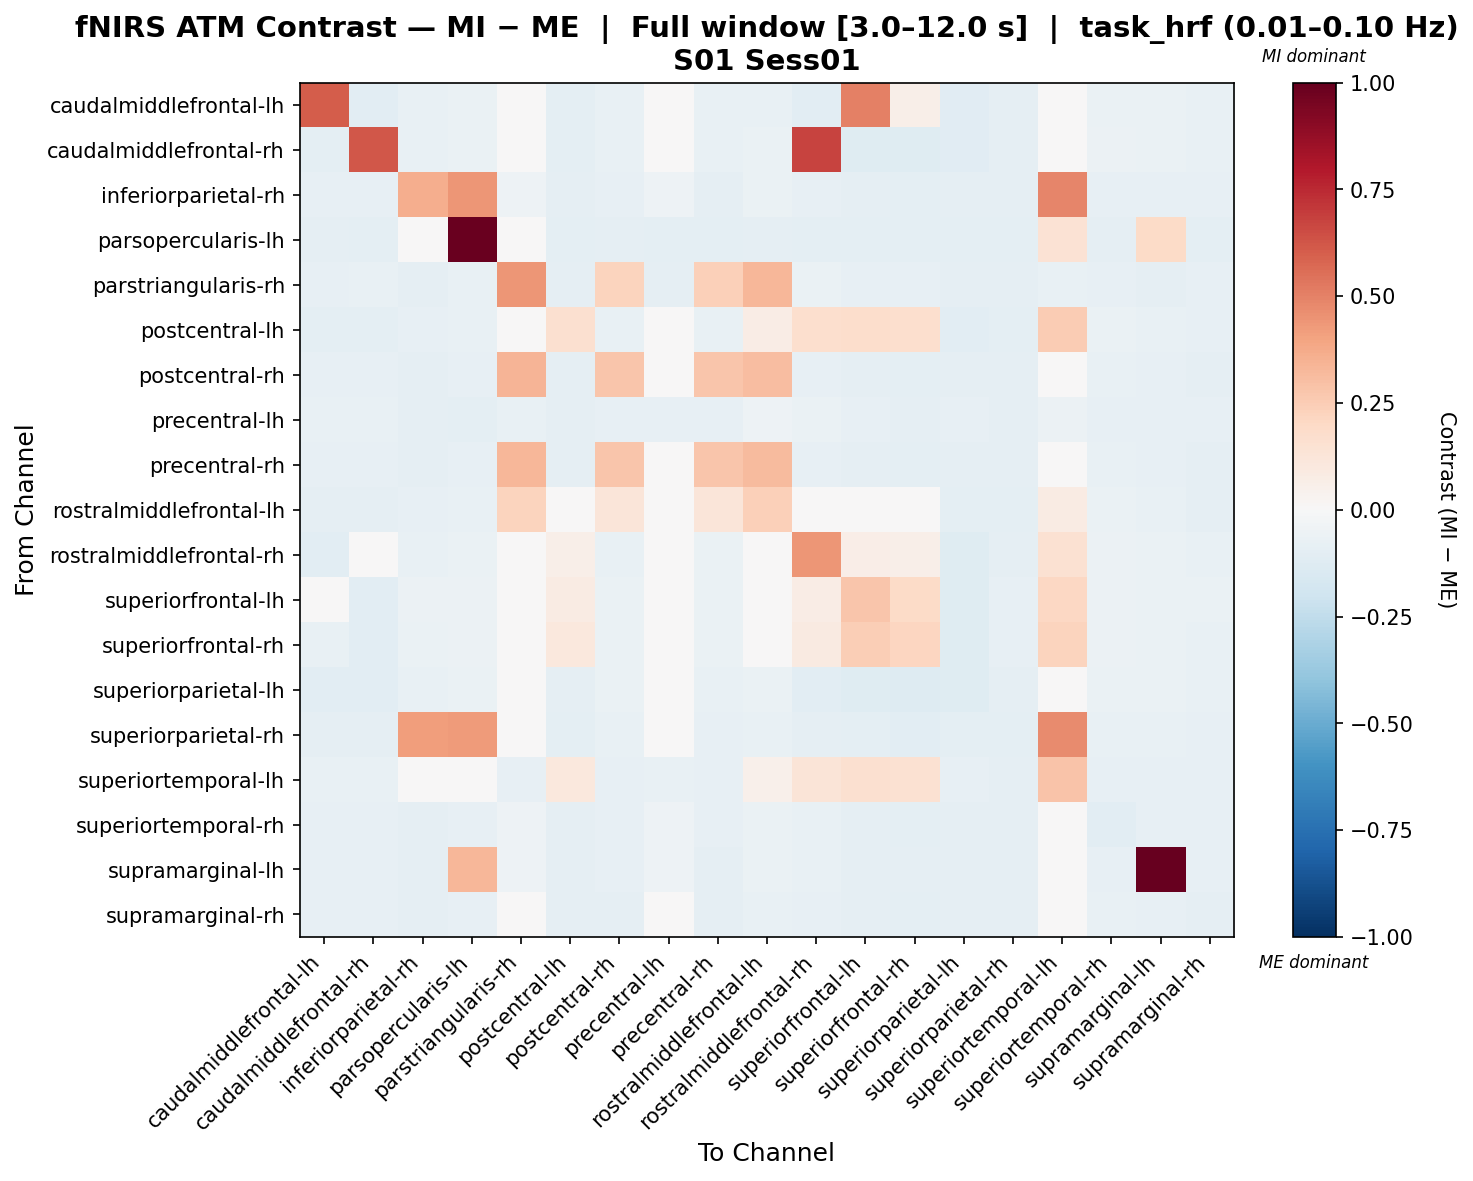

The data file committed next to this chart (first rows):
, caudalmiddlefrontal-lh, caudalmiddlefrontal-rh, inferiorparietal-rh, parsopercularis-lh, parstriangularis-rh, postcentral-lh, postcentral-rh, precentral-lh, precentral-rh, rostralmiddlefrontal-lh, rostralmiddlefrontal-rh, superiorfrontal-lh, superiorfrontal-rh, superiorparietal-lh, superiorparietal-rh, superiortemporal-lh, superiortemporal-rh, supramarginal-lh, supramarginal-rh
caudalmiddlefrontal-lh, 0.6026, -0.1024, -0.07348, -0.06545, -0.03298, -0.0969, -0.07307, -0.03279, -0.07342, -0.07354, -0.1084, 0.5074, 0.05549, -0.1132, -0.09052, -0.02219, -0.06496, -0.06646, -0.07574
caudalmiddlefrontal-rh, -0.1013, 0.6215, -0.07542, -0.06933, -0.03341, -0.09982, -0.07468, -0.03196, -0.07168, -0.06743, 0.6776, -0.1175, -0.1231, -0.1164, -0.09345, -0.02139, -0.06187, -0.06637, -0.07393
inferiorparietal-rh, -0.08154, -0.08449, 0.3604, 0.444, -0.05154, -0.08978, -0.08386, -0.0532, -0.08681, -0.06943, -0.07986, -0.08916, -0.09383, -0.09095, -0.09094, 0.491, -0.08038, -0.08397, -0.08565
parsopercularis-lh, -0.09216, -0.09396, 0.01851, 0.989, -0.02653, -0.09576, -0.09216, -0.09396, -0.09396, -0.09112, -0.09396, -0.09396, -0.09396, -0.09576, -0.09576, 0.1418, -0.09216, 0.1899, -0.09396
parstriangularis-rh, -0.07891, -0.07618, -0.09029, -0.07543, 0.4438, -0.08848, 0.221, -0.08614, 0.237, 0.3296, -0.06821, -0.08306, -0.0856, -0.08667, -0.08848, -0.07297, -0.08235, -0.08613, -0.08252
postcentral-lh, -0.09711, -0.09756, -0.07937, -0.07106, -0.03993, 0.1607, -0.0772, -0.04035, -0.07765, 0.07202, 0.1676, 0.1786, 0.1714, -0.1039, -0.09701, 0.2514, -0.06929, -0.07246, -0.07878
postcentral-rh, -0.08466, -0.0854, -0.08779, -0.07854, 0.3377, -0.09006, 0.2794, -0.04777, 0.2788, 0.3106, -0.0854, -0.08789, -0.09617, -0.08839, -0.0912, -0.03508, -0.0773, -0.08086, -0.08995
precentral-lh, -0.07435, -0.07342, -0.08889, -0.09918, -0.07788, -0.0876, -0.08009, -0.07998, -0.08045, -0.05057, -0.06639, -0.08326, -0.08642, -0.08455, -0.0876, -0.06109, -0.07868, -0.08444, -0.07963
precentral-rh, -0.08317, -0.08154, -0.09123, -0.08151, 0.3351, -0.09234, 0.2804, -0.04852, 0.2808, 0.3163, -0.07926, -0.09166, -0.09728, -0.09055, -0.09348, -0.0346, -0.07802, -0.08217, -0.08721
rostralmiddlefrontal-lh, -0.09297, -0.08992, -0.08033, -0.07716, 0.2238, 0.002268, 0.1178, -0.03167, 0.1248, 0.2377, 0.007672, 0.001818, -0.008717, -0.0973, -0.09803, 0.08235, -0.06553, -0.07042, -0.08619
rostralmiddlefrontal-rh, -0.1079, 0.04527, -0.0735, -0.06887, -0.02524, 0.05692, -0.07415, -0.02427, -0.06778, 0.02624, 0.4435, 0.06866, 0.05729, -0.1186, -0.09231, 0.1514, -0.05778, -0.06434, -0.07458
superiorfrontal-lh, -0.02895, -0.1034, -0.05976, -0.05501, -0.03075, 0.08409, -0.06714, -0.03377, -0.06975, 0.0229, 0.0709, 0.2763, 0.189, -0.1201, -0.08423, 0.2081, -0.06221, -0.06656, -0.06975
superiorfrontal-rh, -0.07297, -0.1049, -0.06891, -0.06029, -0.02603, 0.1026, -0.0683, -0.03152, -0.06977, 0.02858, 0.08873, 0.2438, 0.2152, -0.1206, -0.08442, 0.2253, -0.06135, -0.06428, -0.07093
superiorparietal-lh, -0.1021, -0.1073, -0.07055, -0.06579, -0.03154, -0.09297, -0.06975, -0.03431, -0.07127, -0.06736, -0.1082, -0.1229, -0.1291, -0.1229, -0.08648, -0.0215, -0.06303, -0.06607, -0.07127
superiorparietal-rh, -0.09257, -0.09192, 0.418, 0.4271, -0.04338, -0.0971, -0.07778, -0.04385, -0.08057, -0.07716, -0.09078, -0.09555, -0.1027, -0.09834, -0.09775, 0.4734, -0.07319, -0.07533, -0.08057
superiortemporal-lh, -0.07645, -0.07406, -0.02649, 0.02549, -0.08228, 0.1037, -0.08266, -0.07569, -0.08008, 0.05231, 0.1289, 0.1575, 0.1549, -0.08315, -0.08686, 0.2858, -0.07819, -0.08228, -0.08046
superiortemporal-rh, -0.08061, -0.07898, -0.08711, -0.08103, -0.05204, -0.08816, -0.08407, -0.05375, -0.08503, -0.06568, -0.07656, -0.08903, -0.09458, -0.08799, -0.08937, -0.0378, -0.1064, -0.0814, -0.08486
supramarginal-lh, -0.07934, -0.08234, -0.09122, 0.3335, -0.05385, -0.0911, -0.08402, -0.05242, -0.08594, -0.06672, -0.07753, -0.08907, -0.09351, -0.09098, -0.0911, -0.0379, -0.08294, 1.0, -0.08354
supramarginal-rh, -0.08367, -0.08435, -0.08844, -0.08042, -0.04875, -0.09071, -0.08599, -0.04683, -0.08662, -0.07527, -0.08435, -0.08904, -0.09828, -0.08899, -0.09184, -0.03415, -0.07628, -0.08157, -0.08889
